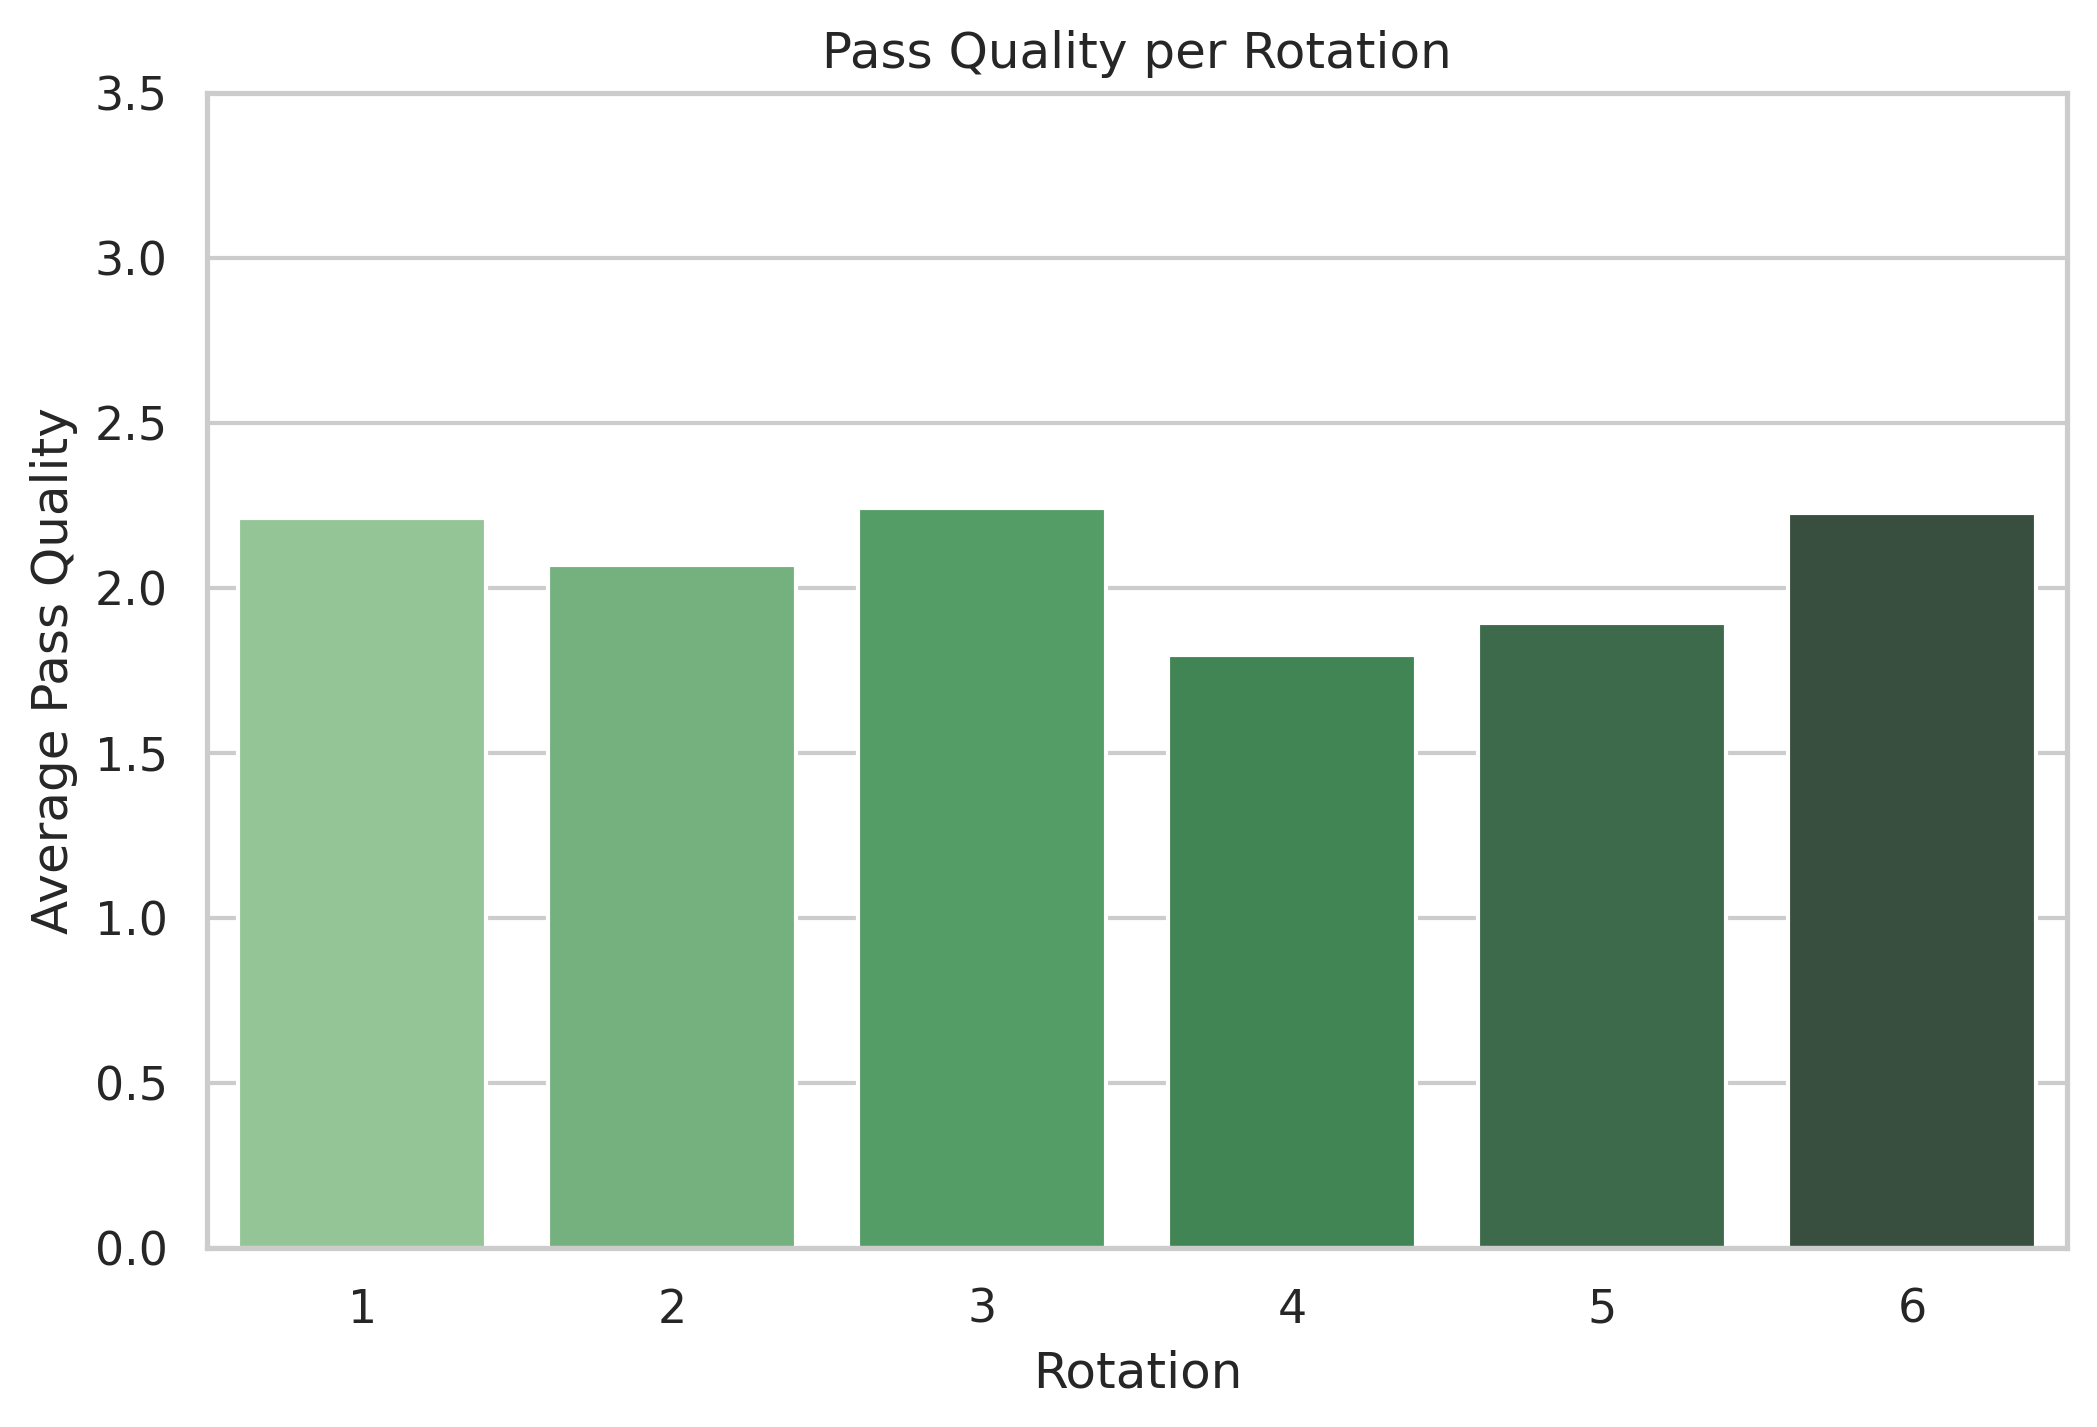

The file beside this chart, header and first rows:
rotation, pass_quality
1, 2.212
2, 2.068
3, 2.242
4, 1.796
5, 1.893
6, 2.226
